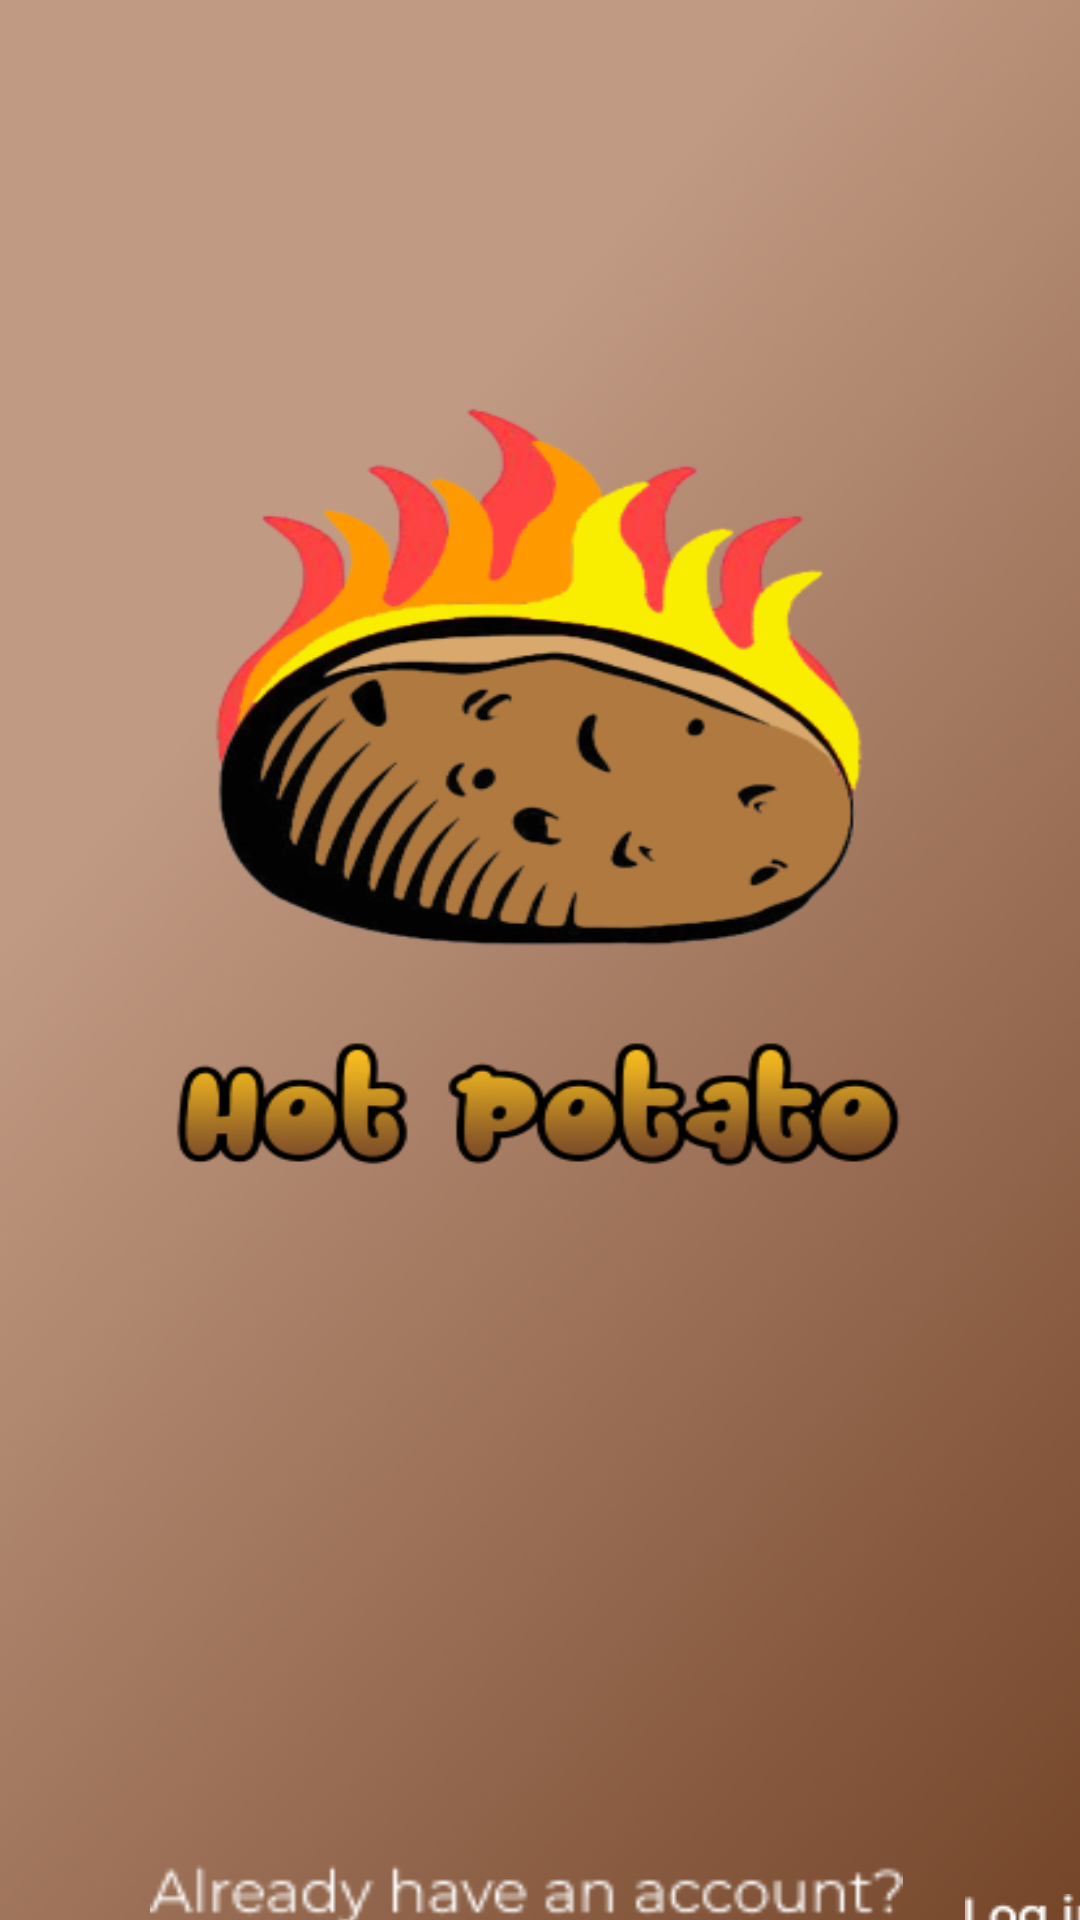

Write the Android layout XML for this screen, with the resource values it uses.
<!-- AndroidManifest.xml: application theme Theme.HotPotato -->
<!-- res/layout/startscreen.xml -->
<?xml version="1.0" encoding="utf-8"?>
<androidx.constraintlayout.widget.ConstraintLayout xmlns:android="http://schemas.android.com/apk/res/android"
    xmlns:app="http://schemas.android.com/apk/res-auto"
    xmlns:tools="http://schemas.android.com/tools"
    android:layout_width="match_parent"
    android:layout_height="match_parent">

    <LinearLayout
        android:layout_width="match_parent"
        android:layout_height="match_parent"
        android:background="@drawable/start_bg"
        android:orientation="vertical">

        <ImageView
            android:id="@+id/imageView3"
            android:layout_width="251dp"
            android:layout_height="63dp"
            android:layout_marginLeft="50dp"
            android:layout_marginTop="600dp"
            app:srcCompat="@drawable/account_txt" />

        <ImageButton
            android:id="@+id/loginstart_btn"
            android:layout_width="69dp"
            android:layout_height="48dp"
            android:layout_marginLeft="310dp"
            android:layout_marginTop="-48dp"
            android:layout_marginRight="20dp"
            android:backgroundTint="#00FFFFFF"

            app:srcCompat="@drawable/loginwhite_btn"
            tools:ignore="SpeakableTextPresentCheck" />


        <ImageButton
            android:id="@+id/getstarted_btn"
            android:layout_width="wrap_content"
            android:layout_height="wrap_content"
            android:layout_marginLeft="20dp"
            android:layout_marginTop="-150dp"
            android:backgroundTint="#00FFFFFF"
            app:srcCompat="@drawable/getstarted_btn"
            tools:ignore="SpeakableTextPresentCheck" />
    </LinearLayout>
</androidx.constraintlayout.widget.ConstraintLayout>
<!-- resources referenced by this layout -->
<resources>
  <!-- drawable account_txt: png bitmap (drawable-v24, 1406 bytes) -->
  <!-- drawable loginwhite_btn: png bitmap (drawable-v24, 518 bytes) -->
  <!-- drawable start_bg: png bitmap (drawable-v24, 202329 bytes) -->
  <style name="Theme.HotPotato" parent="Theme.MaterialComponents.DayNight.DarkActionBar">
          
          <item name="colorPrimary">@color/purple_500</item>
          <item name="colorPrimaryVariant">@color/purple_700</item>
          <item name="colorOnPrimary">@color/white</item>
          
          <item name="colorSecondary">@color/teal_200</item>
          <item name="colorSecondaryVariant">@color/teal_700</item>
          <item name="colorOnSecondary">@color/black</item>
          
          <item name="android:statusBarColor" tools:targetApi="l">?attr/colorPrimaryVariant</item>
          
      </style>
  <!-- not gathered from this repository: default colours our renderer supplied (Android Studio template values) -->
  <color name="purple_500">#FF6200EE</color>
  <color name="purple_700">#FF3700B3</color>
  <color name="teal_200">#FF03DAC5</color>
  <color name="teal_700">#FF018786</color>
  <color name="black">#FF000000</color>
  <color name="white">#FFFFFFFF</color>
</resources>
